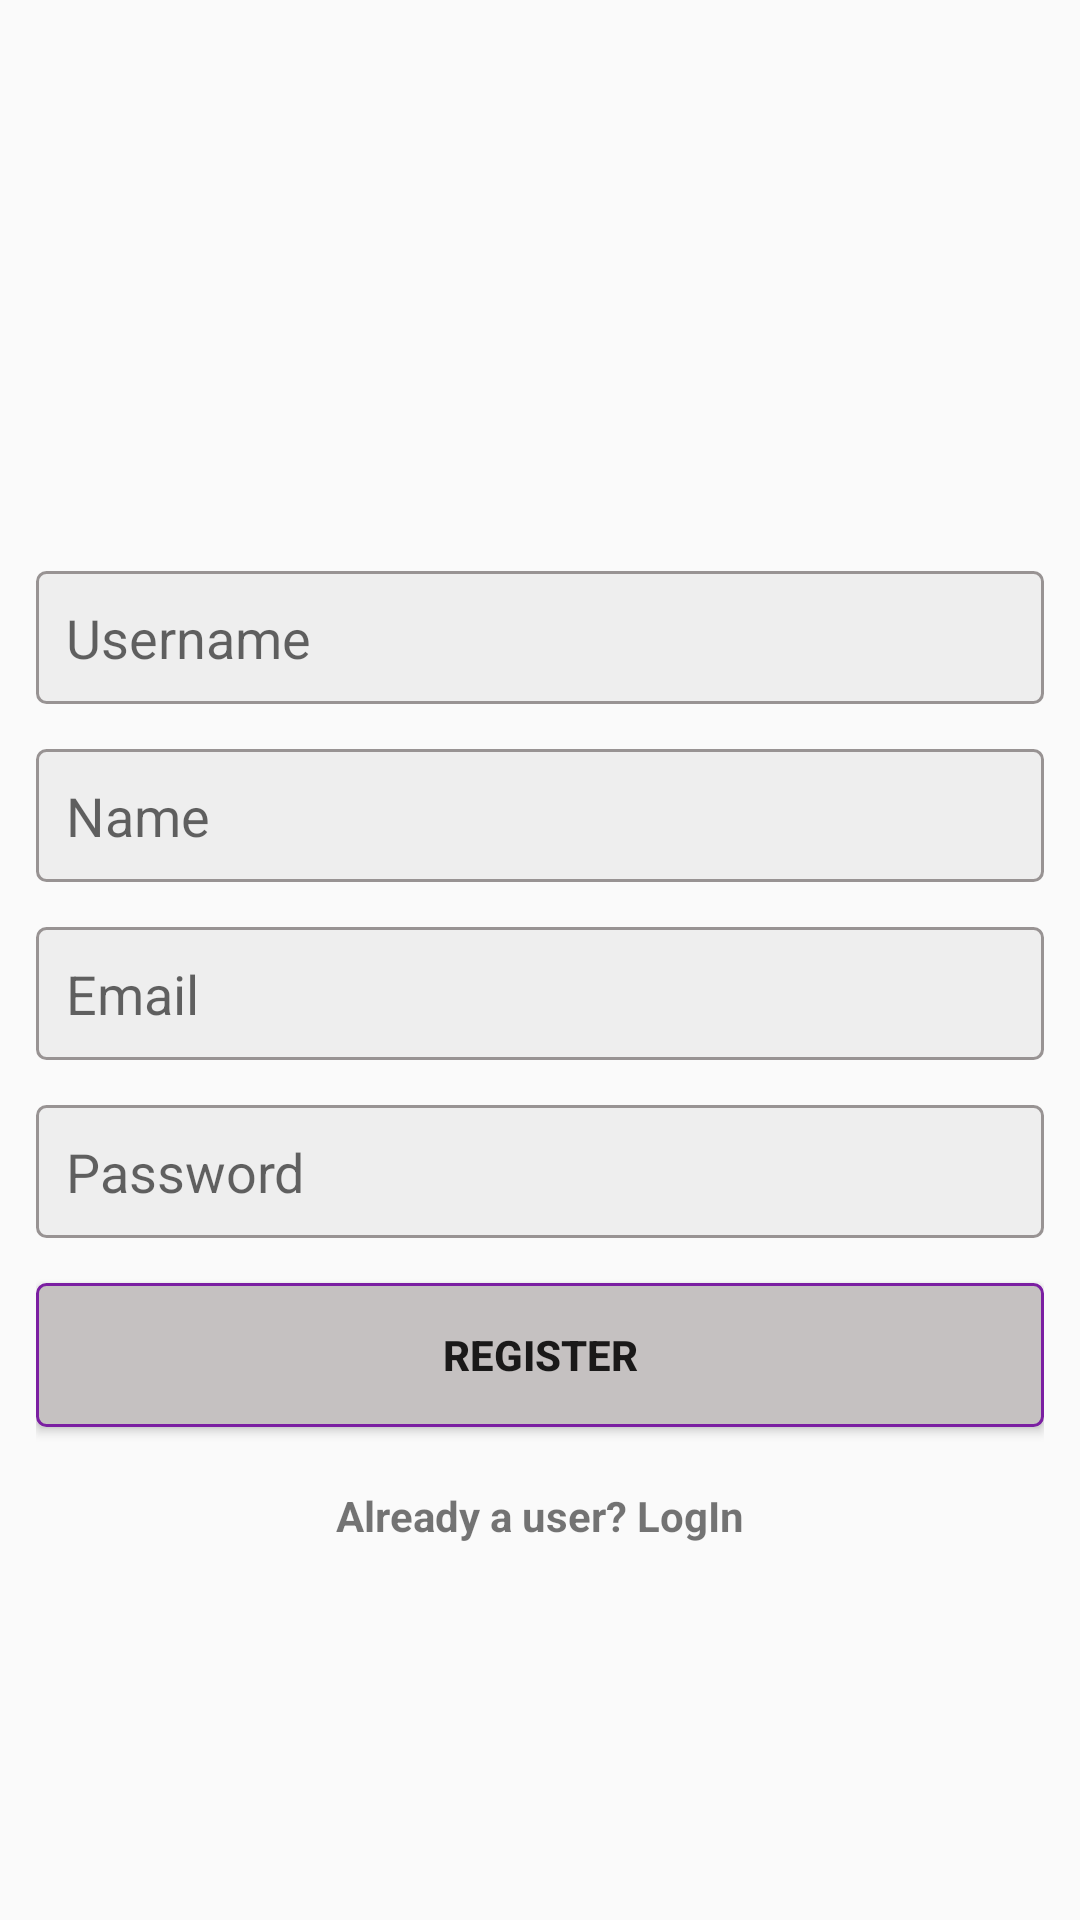

Here is an Android app screen rendered from its layout file. Give the layout XML and the strings, colors and styles it references.
<!-- AndroidManifest.xml: application theme Theme.Sanketr -->
<!-- res/layout/activity_register.xml -->
<?xml version="1.0" encoding="utf-8"?>
<LinearLayout xmlns:android="http://schemas.android.com/apk/res/android"
    xmlns:app="http://schemas.android.com/apk/res-auto"
    xmlns:tools="http://schemas.android.com/tools"
    android:orientation="vertical"
    android:gravity="center"
    android:padding="12dp"
    android:layout_width="match_parent"
    android:layout_height="match_parent"
    tools:context=".RegisterActivity">

    <ImageView
        android:layout_width="wrap_content"
        android:layout_height="50dp"
        android:src="@drawable/logo"/>

    <EditText
        android:id="@+id/username"
        android:layout_width="match_parent"
        android:layout_height="wrap_content"
        android:layout_marginTop="15dp"
        android:background="@drawable/edit_text_background"
        android:hint="Username"
        android:padding="10dp"
        android:singleLine="true" />

    <EditText
        android:id="@+id/name"
        android:layout_width="match_parent"
        android:layout_height="wrap_content"
        android:layout_marginTop="15dp"
        android:background="@drawable/edit_text_background"
        android:hint="Name"
        android:padding="10dp"
        android:singleLine="true" />

    <EditText
        android:id="@+id/email"
        android:layout_width="match_parent"
        android:layout_height="wrap_content"
        android:layout_marginTop="15dp"
        android:background="@drawable/edit_text_background"
        android:hint="Email"
        android:inputType="textEmailAddress"
        android:padding="10dp"
        android:singleLine="true" />

    <EditText
        android:id="@+id/password"
        android:layout_width="match_parent"
        android:layout_height="wrap_content"
        android:layout_marginTop="15dp"
        android:background="@drawable/edit_text_background"
        android:hint="Password"
        android:padding="10dp"
        android:inputType="textPassword"
        android:singleLine="true" />

    <Button
        android:layout_width="match_parent"
        android:layout_height="wrap_content"
        android:background="@drawable/button_background"
        android:layout_marginTop="15sp"
        android:text="REGISTER"
        android:textStyle="bold"
        android:padding="10dp"
        android:id="@+id/register"/>

    <TextView
        android:layout_width="wrap_content"
        android:layout_height="wrap_content"
        android:text="Already a user? LogIn"
        android:clickable="true"
        android:textStyle="bold"
        android:layout_marginTop="20dp"
        android:id="@+id/login_user"/>

</LinearLayout>
<!-- resources referenced by this layout -->
<resources>
  <!-- drawable button_background (drawable) -->
  <?xml version="1.0" encoding="utf-8"?>
  <shape xmlns:android="http://schemas.android.com/apk/res/android"
      android:shape="rectangle">
  
      <corners android:radius="3dp"/>
      <solid android:color="#C5C1C1"/>
      <stroke android:width="1dp"
          android:color="#7B1FA2"/>
  
  </shape>
  <!-- drawable edit_text_background (drawable) -->
  <?xml version="1.0" encoding="utf-8"?>
  <shape xmlns:android="http://schemas.android.com/apk/res/android"
      android:shape="rectangle">
  
      <corners android:radius="3dp"/>
      <solid android:color="#eee"/>
      <stroke android:width="1dp"
          android:color="#989393"/>
  
  </shape>
  <style name="Theme.Sanketr" parent="Base.Theme.Sanketr" />
  <style name="Base.Theme.Sanketr" parent="Theme.AppCompat.Light.NoActionBar">
          
          
      </style>
</resources>
